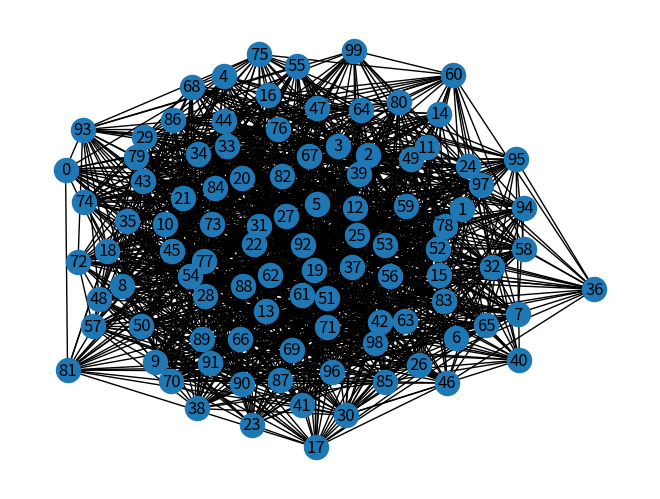

Here is the Python script that generated this plot:
import networkx as nx
import numpy as np
from matplotlib import pyplot as plt

def generate_random_graph(num_nodes, probability):
    return nx.fast_gnp_random_graph(num_nodes, probability)

def save_adjacency_matrix(graph, filename):
    num_nodes = len(graph.nodes)
    adjacency_matrix = nx.adjacency_matrix(graph)
    with open(filename, 'w') as file:
        file.write(f"{num_nodes}\n")
        np.savetxt(file, adjacency_matrix.toarray(), fmt='%d')

def main():
    num_nodes = 100  # Change this to the desired number of nodes
    probability = 0.3  # Change this to the desired probability for edge creation
    filename = "adjacency_matrix3.txt"  # Change this to the desired filename
    
    # Generate random graph
    graph = generate_random_graph(num_nodes, probability)
    
    # Save adjacency matrix to file
    save_adjacency_matrix(graph, filename)
    
    print("Adjacency matrix saved to", filename)
    print("Adjacency matrix:\n", nx.adjacency_matrix(graph).toarray())
    
    # Draw the graph
    nx.draw(graph, with_labels=True)
    plt.show()

if __name__ == "__main__":
    main()
